Image classification data set "data" (rishireddy1122/waste-classification on GitHub). Class labels (6): cardboard, glass, litter, metal, paper, plastic.

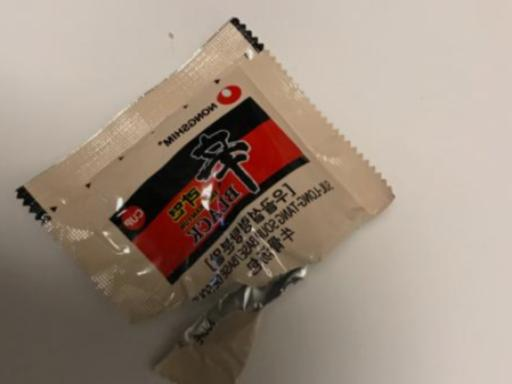
Label: litter

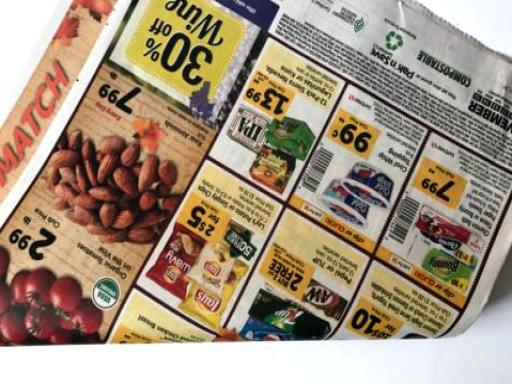
Label: paper

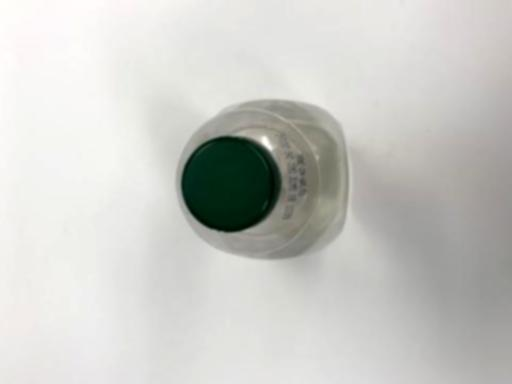
Label: plastic

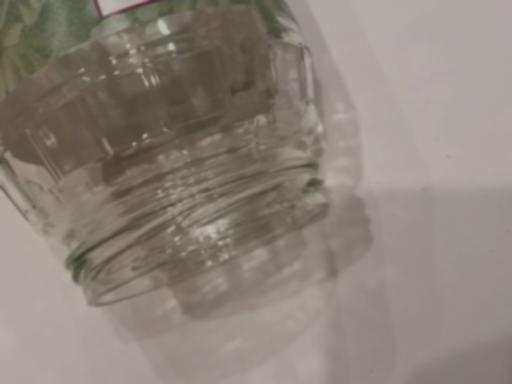
Label: glass

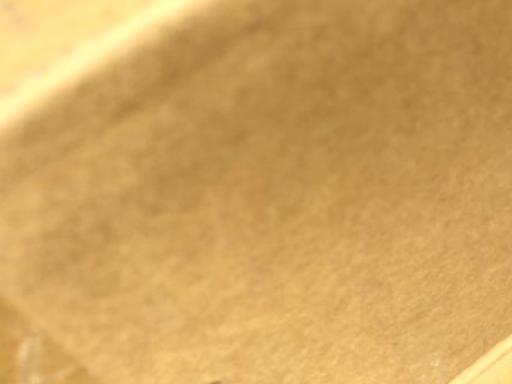
Label: cardboard

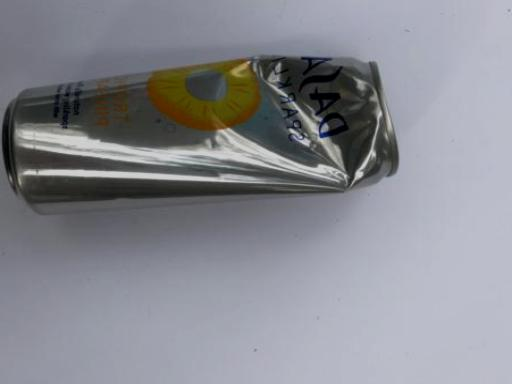
Label: metal
